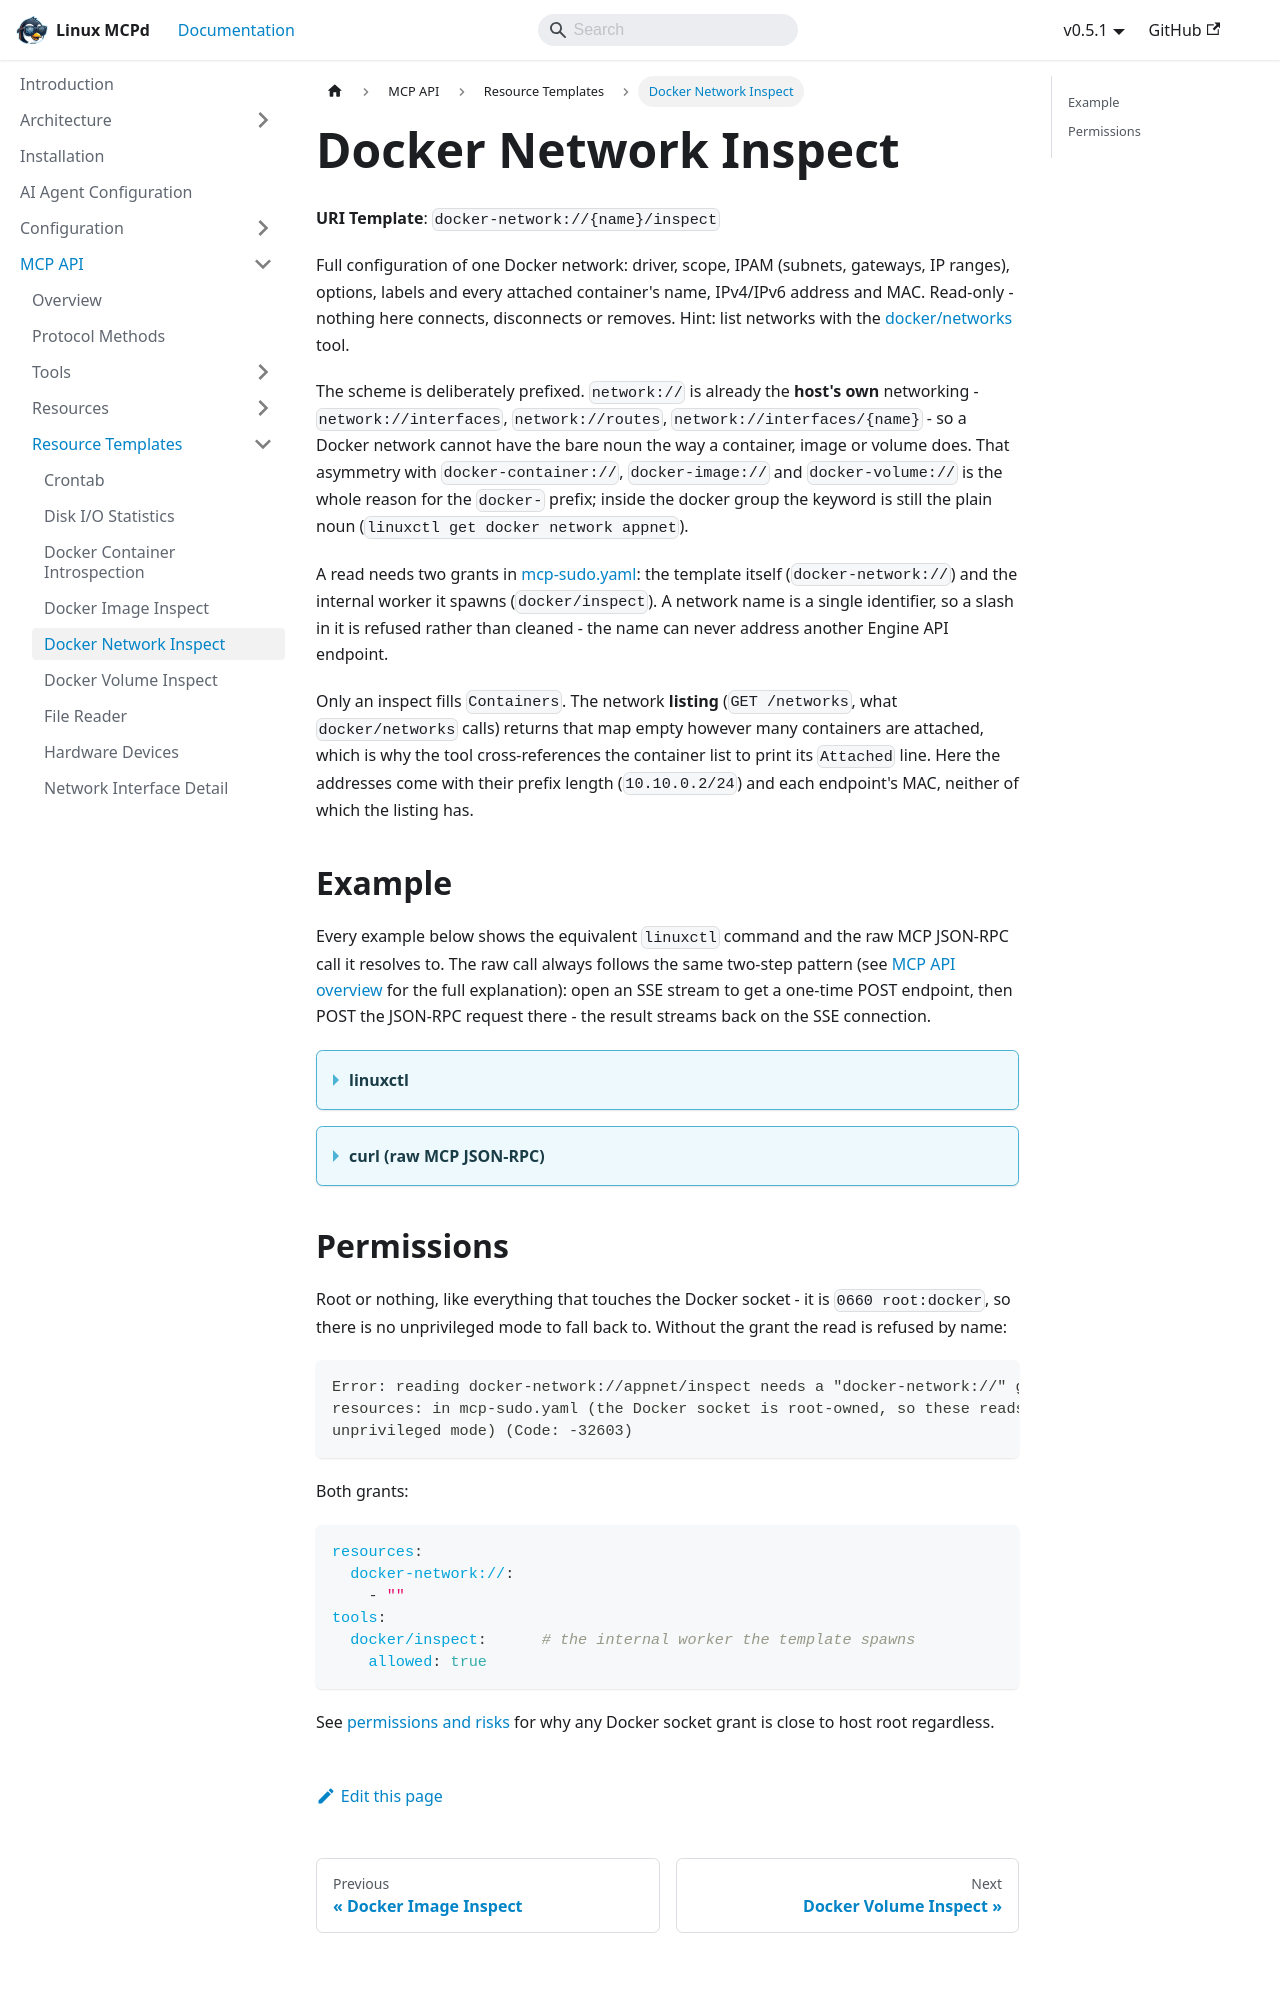

repository: nucleusv/linux-mcp-daemon · page: mcp-api/resource-templates/Docker Network Inspect/index.html · generator: docusaurus

# Docker Network Inspect

**URI Template**: `docker-network://{name}/inspect`

Full configuration of one Docker network: driver, scope, IPAM (subnets, gateways, IP ranges), options, labels and every attached container's name, IPv4/IPv6 address and MAC. Read-only - nothing here connects, disconnects or removes. Hint: list networks with the [docker/networks](../tools/docker/networks.md) tool.

The scheme is deliberately prefixed. `network://` is already the **host's own** networking - `network://interfaces`, `network://routes`, `network://interfaces/{name}` - so a Docker network cannot have the bare noun the way a container, image or volume does. That asymmetry with `docker-container://`, `docker-image://` and `docker-volume://` is the whole reason for the `docker-` prefix; inside the docker group the keyword is still the plain noun (`linuxctl get docker network appnet`).

A read needs two grants in [mcp-sudo.yaml](../../configuration/mcp-sudo.md): the template itself (`docker-network://`) and the internal worker it spawns (`docker/inspect`). A network name is a single identifier, so a slash in it is refused rather than cleaned - the name can never address another Engine API endpoint.

Only an inspect fills `Containers`. The network **listing** (`GET /networks`, what `docker/networks` calls) returns that map empty however many containers are attached, which is why the tool cross-references the container list to print its `Attached` line. Here the addresses come with their prefix length (`10.10.0.2/24`) and each endpoint's MAC, neither of which the listing has.

## Example

Every example below shows the equivalent `linuxctl` command and the raw MCP JSON-RPC call it resolves to. The raw call always follows the same two-step pattern (see [MCP API overview](../overview) for the full explanation): open an SSE stream to get a one-time POST endpoint, then POST the JSON-RPC request there - the result streams back on the SSE connection.

<details>
<summary><b>linuxctl</b></summary>

```bash
linuxctl resource docker-network://appnet/inspect
```

Output (Docker-in-Docker test host, `web-1` and `db-1` attached):
```json
{
  "Name": "appnet",
  "Id": "784013297bf883171e64f96e7a43b58df73682cf5b16ffdb95504e6019eb3bdd",
  "Created": "2026-09-27T10:39:54.320776261Z",
  "Scope": "local",
  "Driver": "bridge",
  "EnableIPv4": true,
  "EnableIPv6": false,
  "IPAM": {
    "Driver": "default",
    "Options": {},
    "Config": [
      {
        "Subnet": "10.10.0.0/24",
        "Gateway": "10.10.0.1"
      }
    ]
  },
  "Internal": false,
  "Attachable": false,
  "Ingress": false,
  "ConfigFrom": {
    "Network": ""
  },
  "ConfigOnly": false,
  "Options": {},
  "Labels": {
    "app": "demo",
    "owner": "fr013"
  },
  "Containers": {
    "80d3cf9c8b3c4f5ed7b5a9d52c9f97d9759f585d0e9214f54646725eda7c0363": {
      "Name": "db-1",
      "EndpointID": "3dcfbfe6688fdaafc8e32dffb0587a51a3ff6d0a7ae46a19985abdf2ff631238",
      "MacAddress": "ea:b6:a8:d6:f2:a6",
      "IPv4Address": "10.10.0.3/24",
      "IPv6Address": ""
    },
    "e36aeba4369a725068b13142ef53c541abdfbaf857cfdc4b8370210e095a2099": {
      "Name": "web-1",
      "EndpointID": "5fe1fba9407d63987593f8f555baf418e6acd980dddc0679f381c1a2d45d296a",
      "MacAddress": "d2:f1:3d:54:42:8b",
      "IPv4Address": "10.10.0.2/24",
      "IPv6Address": ""
    }
  },
  "Status": {
    "IPAM": {
      "Subnets": {
        "10.10.0.0/24": {
          "IPsInUse": 5,
          "DynamicIPsAvailable": 251
        }
      }
    }
  }
}
```

`Status.IPAM` is the address-pool accounting - `IPsInUse: 5` on a /24 with `DynamicIPsAvailable: 251` is the gateway plus the two containers plus the reserved network and broadcast addresses. It is the fastest way to answer "is this network running out of addresses", which no other tool here reports.

`Containers` is keyed by full container ID, so joining it to a `docker/containers` listing is by `full_id`, not by name.

</details>

<details>
<summary><b>curl (raw MCP JSON-RPC)</b></summary>

```bash
curl -N -s --cacert mcpd.crt -H "Authorization: Bearer $MCP_TOKEN" https://localhost:9091/sse &
# server sends: event: endpoint / data: /message?session_id=...

curl -s --cacert mcpd.crt -X POST "https://localhost:9091/message?session_id=<from step 1>" \
  -H "Authorization: Bearer $MCP_TOKEN" \
  -H "Content-Type: application/json" \
  -d '{"jsonrpc": "2.0", "id": "1", "method": "resources/read", "params": {"uri": "docker-network://appnet/inspect"}}'
```

Response (the `text` field holds the JSON above; shown here as it arrives on the wire):
```json
{
  "jsonrpc": "2.0",
  "id": "1",
  "result": {
    "contents": [
      {
        "mimeType": "application/json",
        "text": "{\n  \"Name\": \"appnet\",\n  \"Id\": \"784013297bf883171e64f96e7a43b58df73682cf5b16ffdb95504e6019eb3bdd\",\n  \"Created\": \"2026-09-27T10:39:54.320776261Z\",\n  \"Scope\": \"local\",\n  \"Driver\": \"bridge\",\n  \"EnableIPv4\": true,\n  \"EnableIPv6\": false,\n  \"IPAM\": {\n    \"Driver\": \"default\",\n    \"Options\": {},\n    \"Config\": [\n      {\n        \"Subnet\": \"10.10.0.0/24\",\n        \"Gateway\": \"10.10.0.1\"\n      }\n    ]\n  },\n  \"Internal\": false,\n  \"Attachable\": false,\n  \"Ingress\": false,\n  \"ConfigFrom\": {\n    \"Network\": \"\"\n  },\n  \"ConfigOnly\": false,\n  \"Options\": {},\n  \"Labels\": {\n    \"app\": \"demo\",\n    \"owner\": \"fr013\"\n  },\n  \"Containers\": {\n    \"80d3cf9c8b3c4f5ed7b5a9d52c9f97d9759f585d0e9214f54646725eda7c0363\": {\n      \"Name\": \"db-1\",\n      \"EndpointID\": \"3dcfbfe6688fdaafc8e32dffb0587a51a3ff6d0a7ae46a19985abdf2ff631238\",\n      \"MacAddress\": \"ea:b6:a8:d6:f2:a6\",\n      \"IPv4Address\": \"10.10.0.3/24\",\n      \"IPv6Address\": \"\"\n    },\n    \"e36aeba4369a725068b13142ef53c541abdfbaf857cfdc4b8370210e095a2099\": {\n      \"Name\": \"web-1\",\n      \"EndpointID\": \"5fe1fba9407d63987593f8f555baf418e6acd980dddc0679f381c1a2d45d296a\",\n      \"MacAddress\": \"d2:f1:3d:54:42:8b\",\n      \"IPv4Address\": \"10.10.0.2/24\",\n      \"IPv6Address\": \"\"\n    }\n  },\n  \"Status\": {\n    \"IPAM\": {\n      \"Subnets\": {\n        \"10.10.0.0/24\": {\n          \"IPsInUse\": 5,\n          \"DynamicIPsAvailable\": 251\n        }\n      }\n    }\n  }\n}\n",
        "uri": "docker-network://appnet/inspect"
      }
    ]
  }
}
```

</details>
